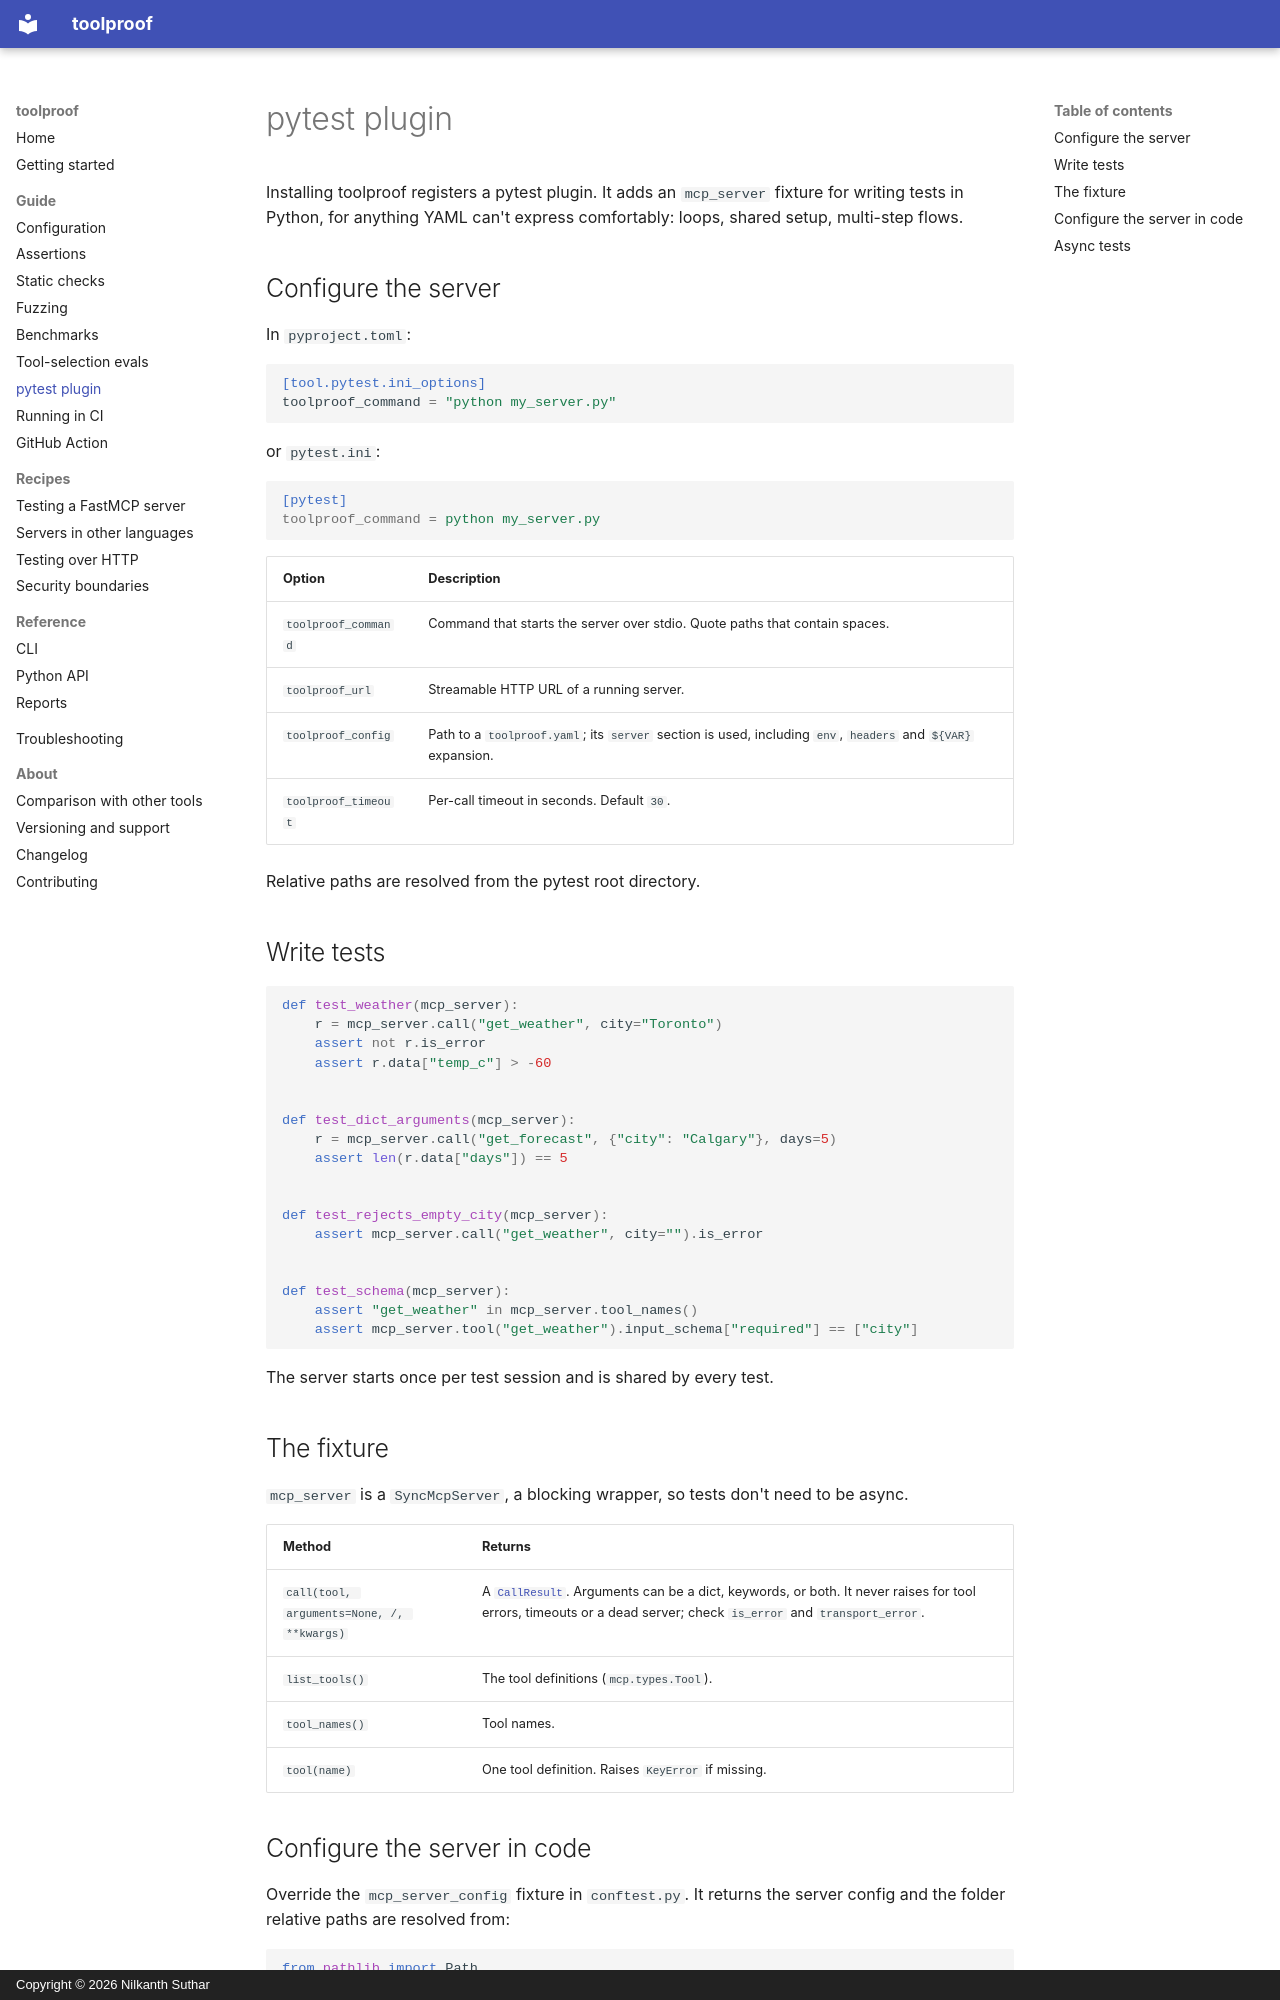

repository: NilkanthSuthar/toolproof · page: guide/pytest-plugin/index.html · generator: mkdocs · copyright: Copyright © 2026 Nilkanth Suthar

# pytest plugin

Installing toolproof registers a pytest plugin. It adds an `mcp_server` fixture for writing tests in Python, for anything YAML can't express comfortably: loops, shared setup, multi-step flows.

## Configure the server

In `pyproject.toml`:

```toml
[tool.pytest.ini_options]
toolproof_command = "python my_server.py"
```

or `pytest.ini`:

```ini
[pytest]
toolproof_command = python my_server.py
```

| Option | Description |
|---|---|
| `toolproof_command` | Command that starts the server over stdio. Quote paths that contain spaces. |
| `toolproof_url` | Streamable HTTP URL of a running server. |
| `toolproof_config` | Path to a `toolproof.yaml`; its `server` section is used, including `env`, `headers` and `${VAR}` expansion. |
| `toolproof_timeout` | Per-call timeout in seconds. Default `30`. |

Relative paths are resolved from the pytest root directory.

## Write tests

```python
def test_weather(mcp_server):
    r = mcp_server.call("get_weather", city="Toronto")
    assert not r.is_error
    assert r.data["temp_c"] > -60


def test_dict_arguments(mcp_server):
    r = mcp_server.call("get_forecast", {"city": "Calgary"}, days=5)
    assert len(r.data["days"]) == 5


def test_rejects_empty_city(mcp_server):
    assert mcp_server.call("get_weather", city="").is_error


def test_schema(mcp_server):
    assert "get_weather" in mcp_server.tool_names()
    assert mcp_server.tool("get_weather").input_schema["required"] == ["city"]
```

The server starts once per test session and is shared by every test.

## The fixture

`mcp_server` is a `SyncMcpServer`, a blocking wrapper, so tests don't need to be async.

| Method | Returns |
|---|---|
| `call(tool, arguments=None, /, **kwargs)` | A [`CallResult`](../reference/python-api.md#callresult). Arguments can be a dict, keywords, or both. It never raises for tool errors, timeouts or a dead server; check `is_error` and `transport_error`. |
| `list_tools()` | The tool definitions (`mcp.types.Tool`). |
| `tool_names()` | Tool names. |
| `tool(name)` | One tool definition. Raises `KeyError` if missing. |
